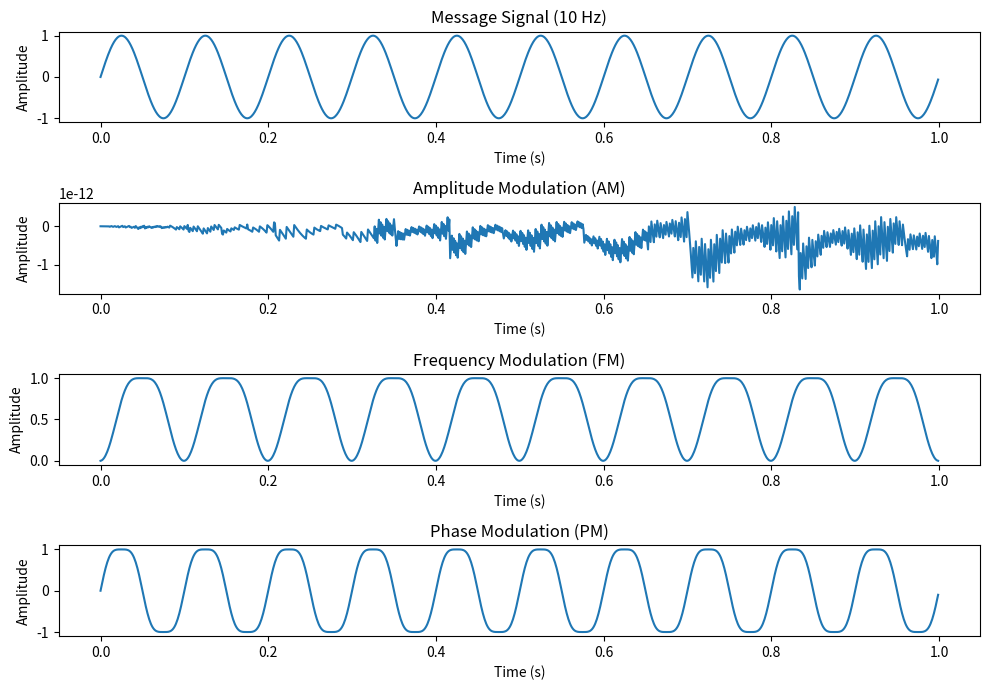

Python code for this plot:
# _am_pm_fm.py
import numpy as np
import matplotlib.pyplot as plt

# -----------------------------
# Signal Parameters
# -----------------------------
fs = 1000       # Sampling frequency (Hz)
t = np.arange(0, 1, 1/fs)   # Time vector (1 second duration)

fc = 1000         # Carrier frequency (Hz)
fm = 10           # Message signal frequency (Hz)

Am = 1            # Amplitude of message signal
Ac = 1            # Amplitude of carrier signal

# -----------------------------
# Message Signal (sine wave)
# -----------------------------
m_t = Am * np.sin(2 * np.pi * fm * t)

# -----------------------------
# Carrier Signal
# -----------------------------
c_t = Ac * np.sin(2 * np.pi * fc * t)

# -----------------------------
# Modulation Techniques
# -----------------------------

# 1. Amplitude Modulation (AM)
ka = 0.5   # Modulation index
am_signal = (Ac + ka * m_t) * np.sin(2 * np.pi * fc * t)

# 2. Frequency Modulation (FM)
kf = 50    # Frequency sensitivity
fm_signal = Ac * np.sin(2 * np.pi * fc * t + kf * np.cumsum(m_t) / fs)

# 3. Phase Modulation (PM)
kp = np.pi/2   # Phase sensitivity
pm_signal = Ac * np.sin(2 * np.pi * fc * t + kp * m_t)

# -----------------------------
# Plotting Results
# -----------------------------
plt.figure(figsize=(10,7))

plt.subplot(4,1,1)
plt.plot(t[:1000], m_t[:1000])
plt.title("Message Signal (10 Hz)")
plt.xlabel("Time (s)")
plt.ylabel("Amplitude")

plt.subplot(4,1,2)
plt.plot(t[:1000], am_signal[:1000])
plt.title("Amplitude Modulation (AM)")
plt.xlabel("Time (s)")
plt.ylabel("Amplitude")

plt.subplot(4,1,3)
plt.plot(t[:1000], fm_signal[:1000])
plt.title("Frequency Modulation (FM)")
plt.xlabel("Time (s)")
plt.ylabel("Amplitude")

plt.subplot(4,1,4)
plt.plot(t[:1000], pm_signal[:1000])
plt.title("Phase Modulation (PM)")
plt.xlabel("Time (s)")
plt.ylabel("Amplitude")

plt.tight_layout()
plt.show()